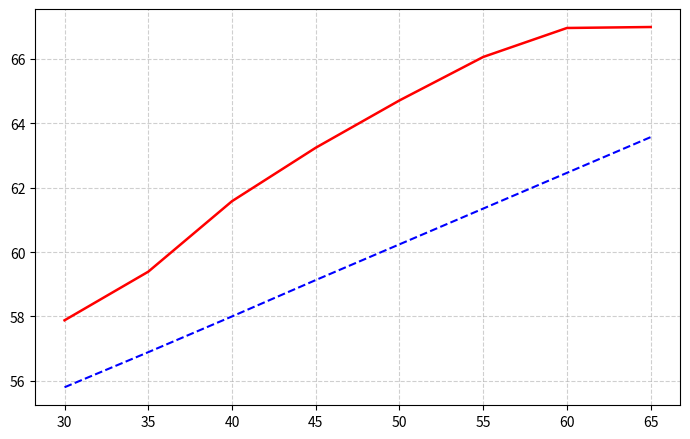

The matplotlib source for this figure:
# -*- coding: utf-8 -*-
"""
Minimal R–T Curve (No Text, No Labels)
[redacted]
Description:
    Draws a clean R–T curve without any text, title, or legend.
"""

import numpy as np
import matplotlib.pyplot as plt

# ==============================
# 1. Data
# ==============================
T = np.array([30, 35, 40, 45, 50, 55, 60, 65])  # Temperature (°C)
Rt = np.array([57.88, 59.39, 61.58, 63.24, 64.71, 66.06, 66.96, 66.99])  # Measured
R_theory = np.array([55.80, 56.89, 58.00, 59.13, 60.24, 61.35, 62.46, 63.57])  # Theoretical

# ==============================
# 2. Plot (no text, no labels)
# ==============================
plt.figure(figsize=(7, 4.5))
plt.plot(T, Rt, 'r-', linewidth=1.8)
plt.plot(T, R_theory, 'b--', linewidth=1.5)
plt.grid(True, linestyle='--', alpha=0.6)

# Remove all text decorations
plt.title("")
plt.xlabel("")
plt.ylabel("")
plt.legend().remove() if plt.gca().get_legend() else None

# ==============================
# 3. Save and Show
# ==============================
plt.tight_layout()
plt.savefig("RT_curve_minimal.png", dpi=300, bbox_inches='tight')
plt.show()

print("✅ Figure saved as: RT_curve_minimal.png")
